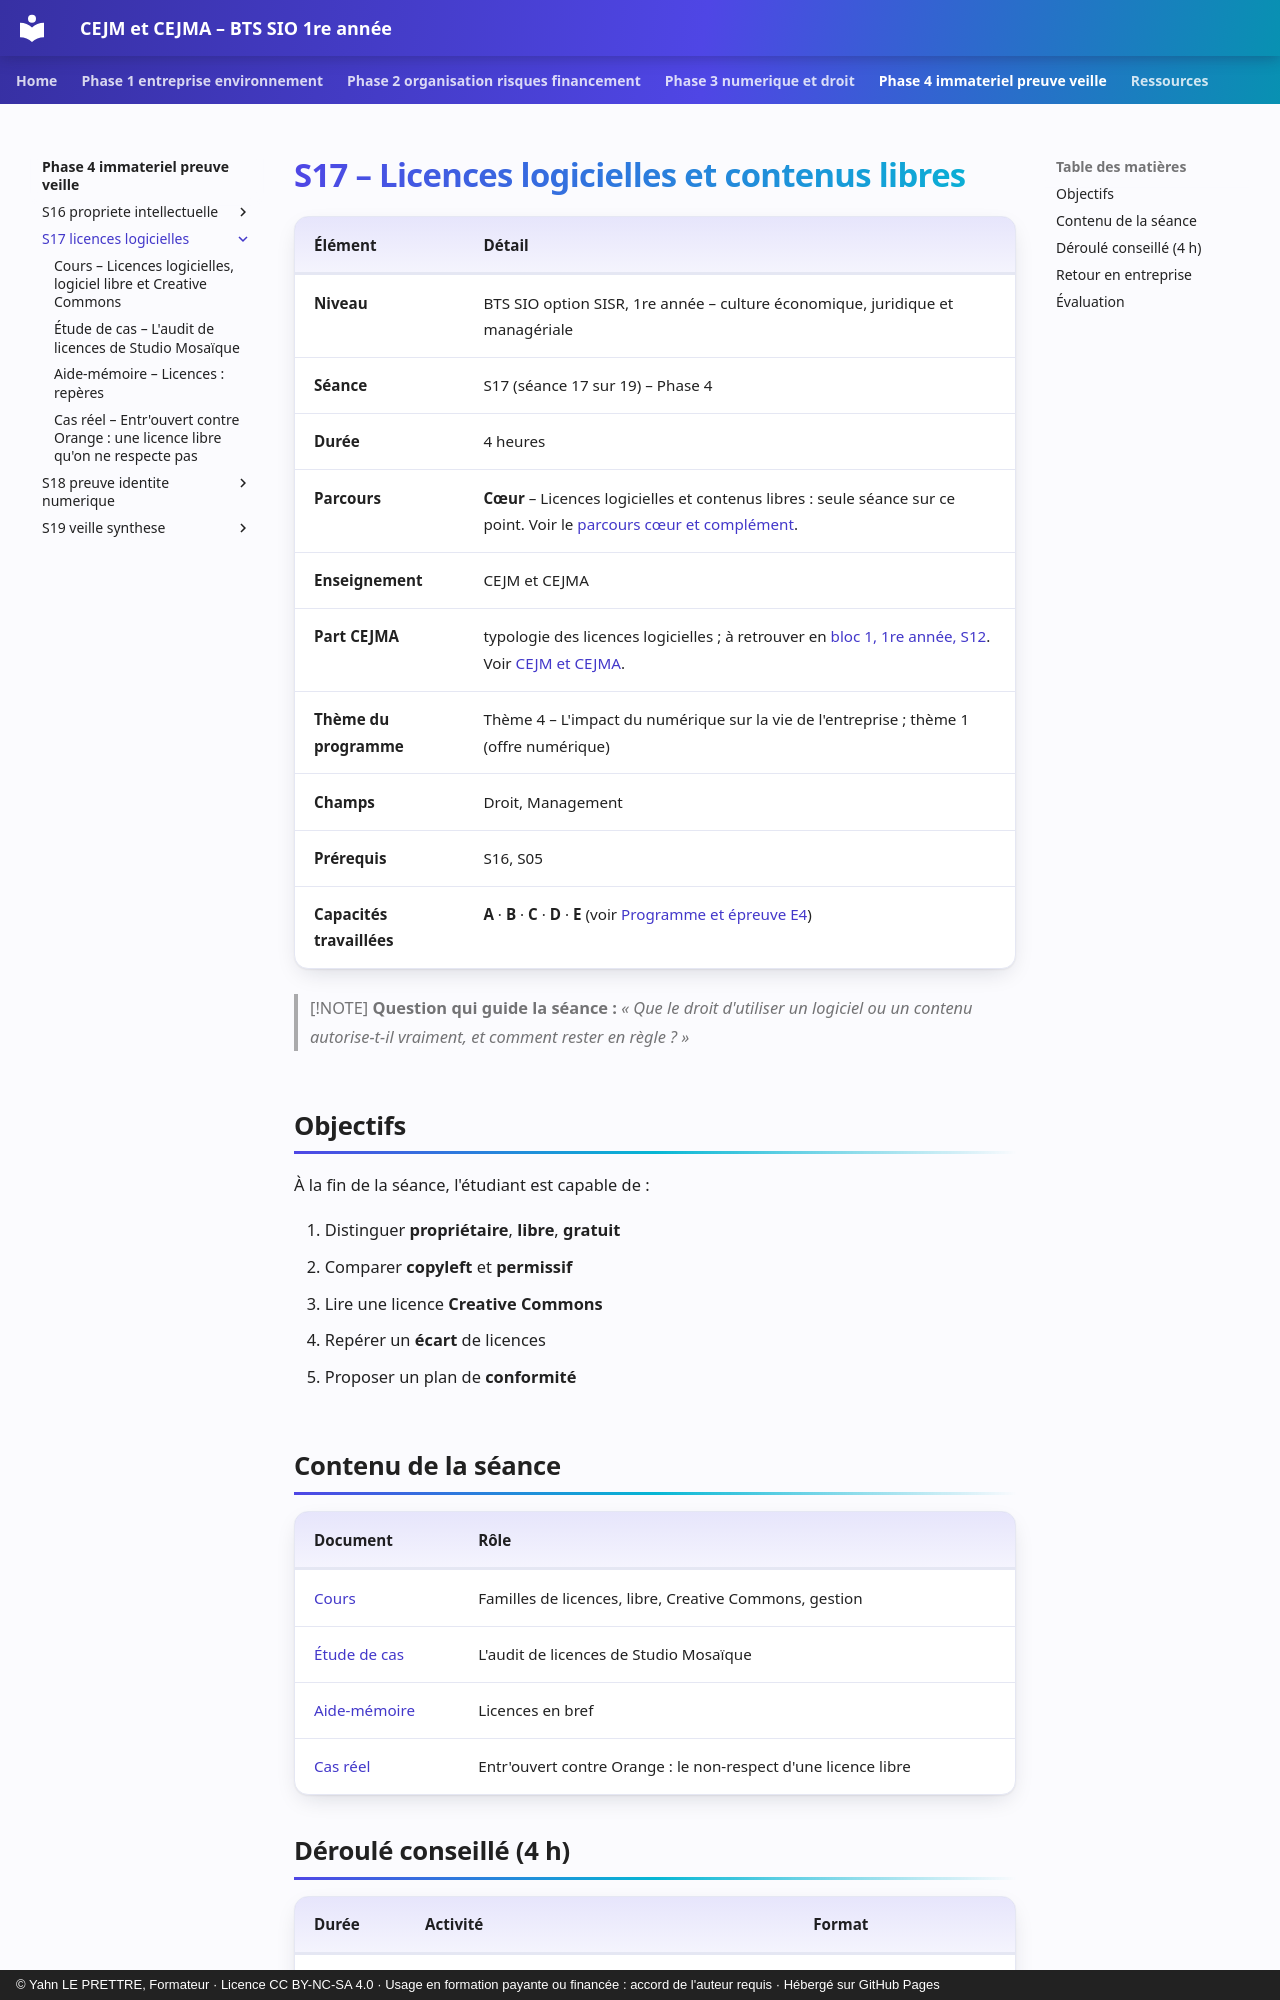

repository: YahnLP/bts1-sio-sisr-cejma · page: phase-4-immateriel-preuve-veille/S17-licences-logicielles/index.html · generator: mkdocs · copyright: © Yahn LE PRETTRE, Formateur · Licence CC BY-NC-SA 4.0 · Usage en formation payante ou financée : accord de l'auteur requis · Hébergé sur GitHub Pages

# S17 – Licences logicielles et contenus libres

| Élément | Détail |
|---|---|
| **Niveau** | BTS SIO option SISR, 1re année – culture économique, juridique et managériale |
| **Séance** | S17 (séance 17 sur 19) – Phase 4 |
| **Durée** | 4 heures |
| **Parcours** | **Cœur** – Licences logicielles et contenus libres : seule séance sur ce point. Voir le [parcours cœur et complément](../../ressources/parcours-coeur-complement.md). |
| **Enseignement** | CEJM et CEJMA |
| **Part CEJMA** | typologie des licences logicielles ; à retrouver en [bloc 1, 1re année, S12](https://yahnlp.github.io/bts1-sio-sisr-bloc1/phase-3-maintenir-evoluer/S12-licences-et-procedures/). Voir [CEJM et CEJMA](../../ressources/cejm-et-cejma.md). |
| **Thème du programme** | Thème 4 – L'impact du numérique sur la vie de l'entreprise ; thème 1 (offre numérique) |
| **Champs** | Droit, Management |
| **Prérequis** | S16, S05 |
| **Capacités travaillées** | **A** · **B** · **C** · **D** · **E** (voir [Programme et épreuve E4](../../ressources/programme-e4.md)) |

> [!NOTE]
> **Question qui guide la séance :** *« Que le droit d'utiliser un logiciel ou un contenu autorise-t-il vraiment, et comment rester en règle ? »*

## Objectifs

À la fin de la séance, l'étudiant est capable de :

1. Distinguer **propriétaire**, **libre**, **gratuit**
2. Comparer **copyleft** et **permissif**
3. Lire une licence **Creative Commons**
4. Repérer un **écart** de licences
5. Proposer un plan de **conformité**

## Contenu de la séance

| Document | Rôle |
|---|---|
| [Cours](01-cours.md) | Familles de licences, libre, Creative Commons, gestion |
| [Étude de cas](02-etude-de-cas.md) | L'audit de licences de Studio Mosaïque |
| [Aide-mémoire](03-aide-memoire.md) | Licences en bref |
| [Cas réel](04-cas-reels.md) | Entr'ouvert contre Orange : le non-respect d'une licence libre |
